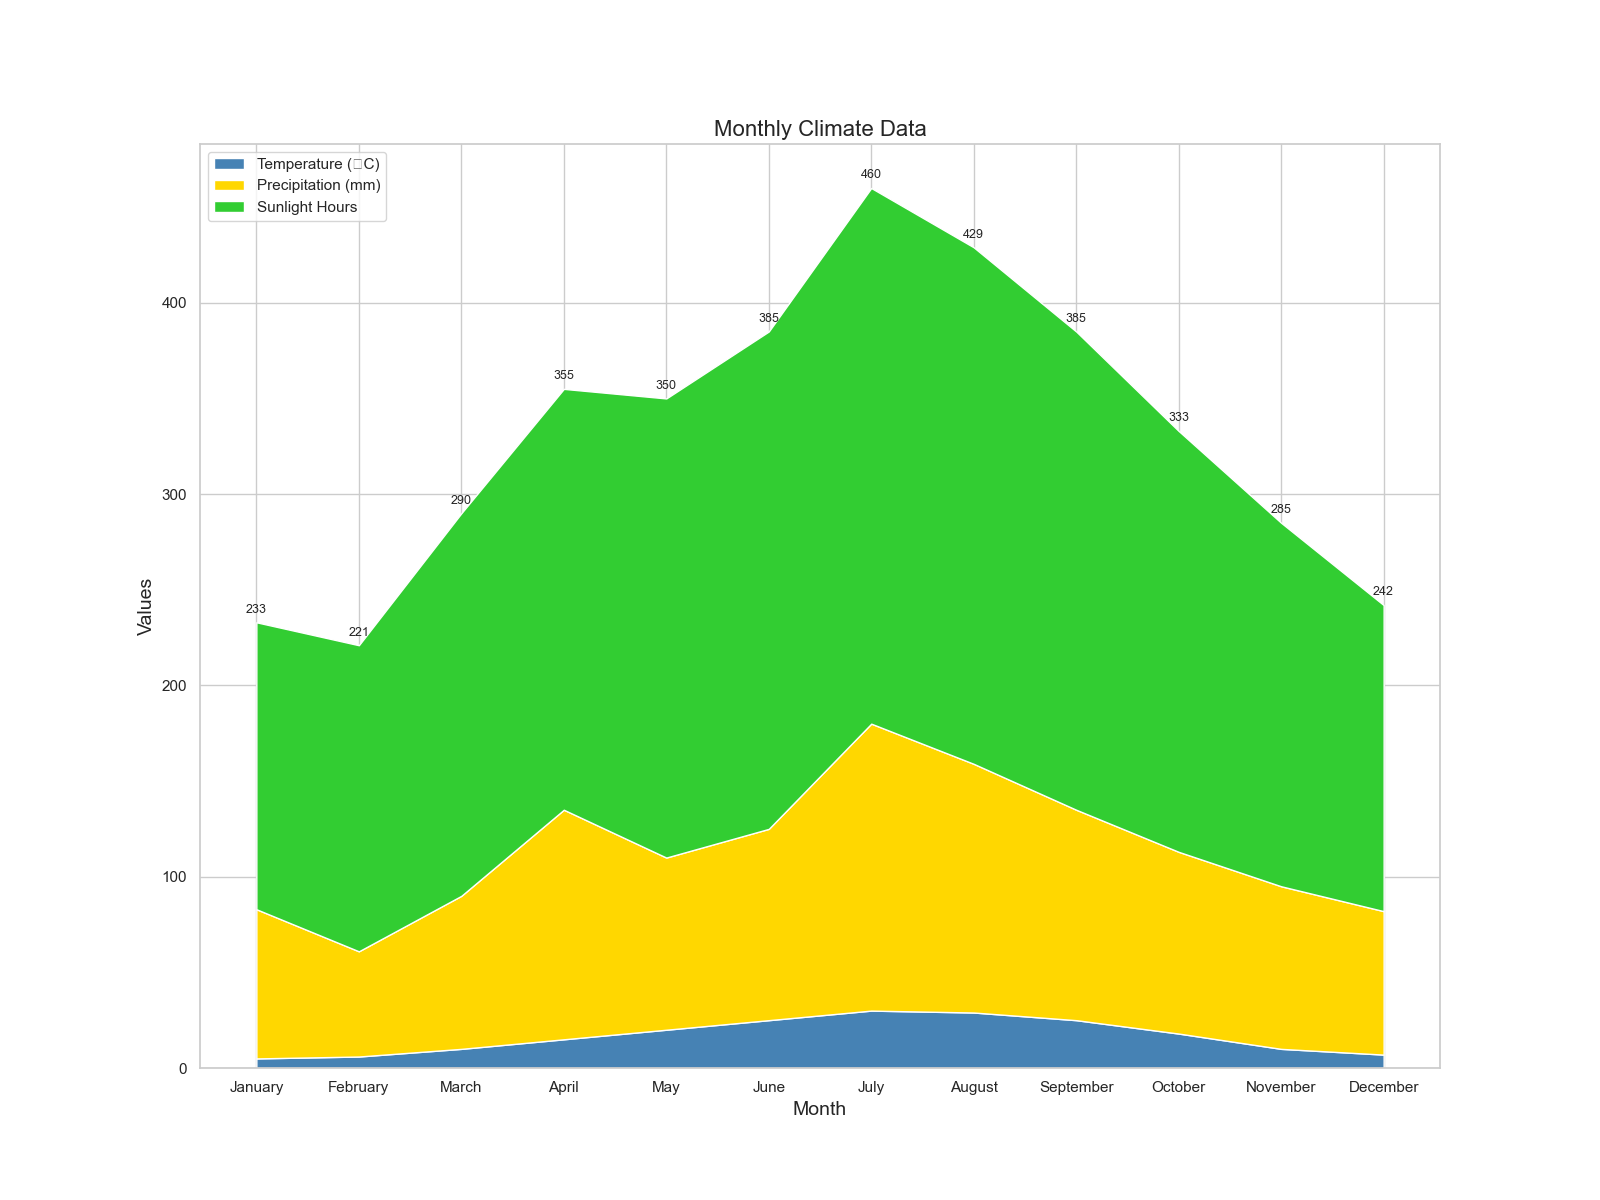

The table this chart was drawn from, first rows:
Month, Temperature (°C), Precipitation (mm), Sunlight Hours
January, 5, 78, 150
February, 6, 55, 160
March, 10, 80, 200
April, 15, 120, 220
May, 20, 90, 240
June, 25, 100, 260
July, 30, 150, 280
August, 29, 130, 270
September, 25, 110, 250
October, 18, 95, 220
November, 10, 85, 190
December, 7, 75, 160
